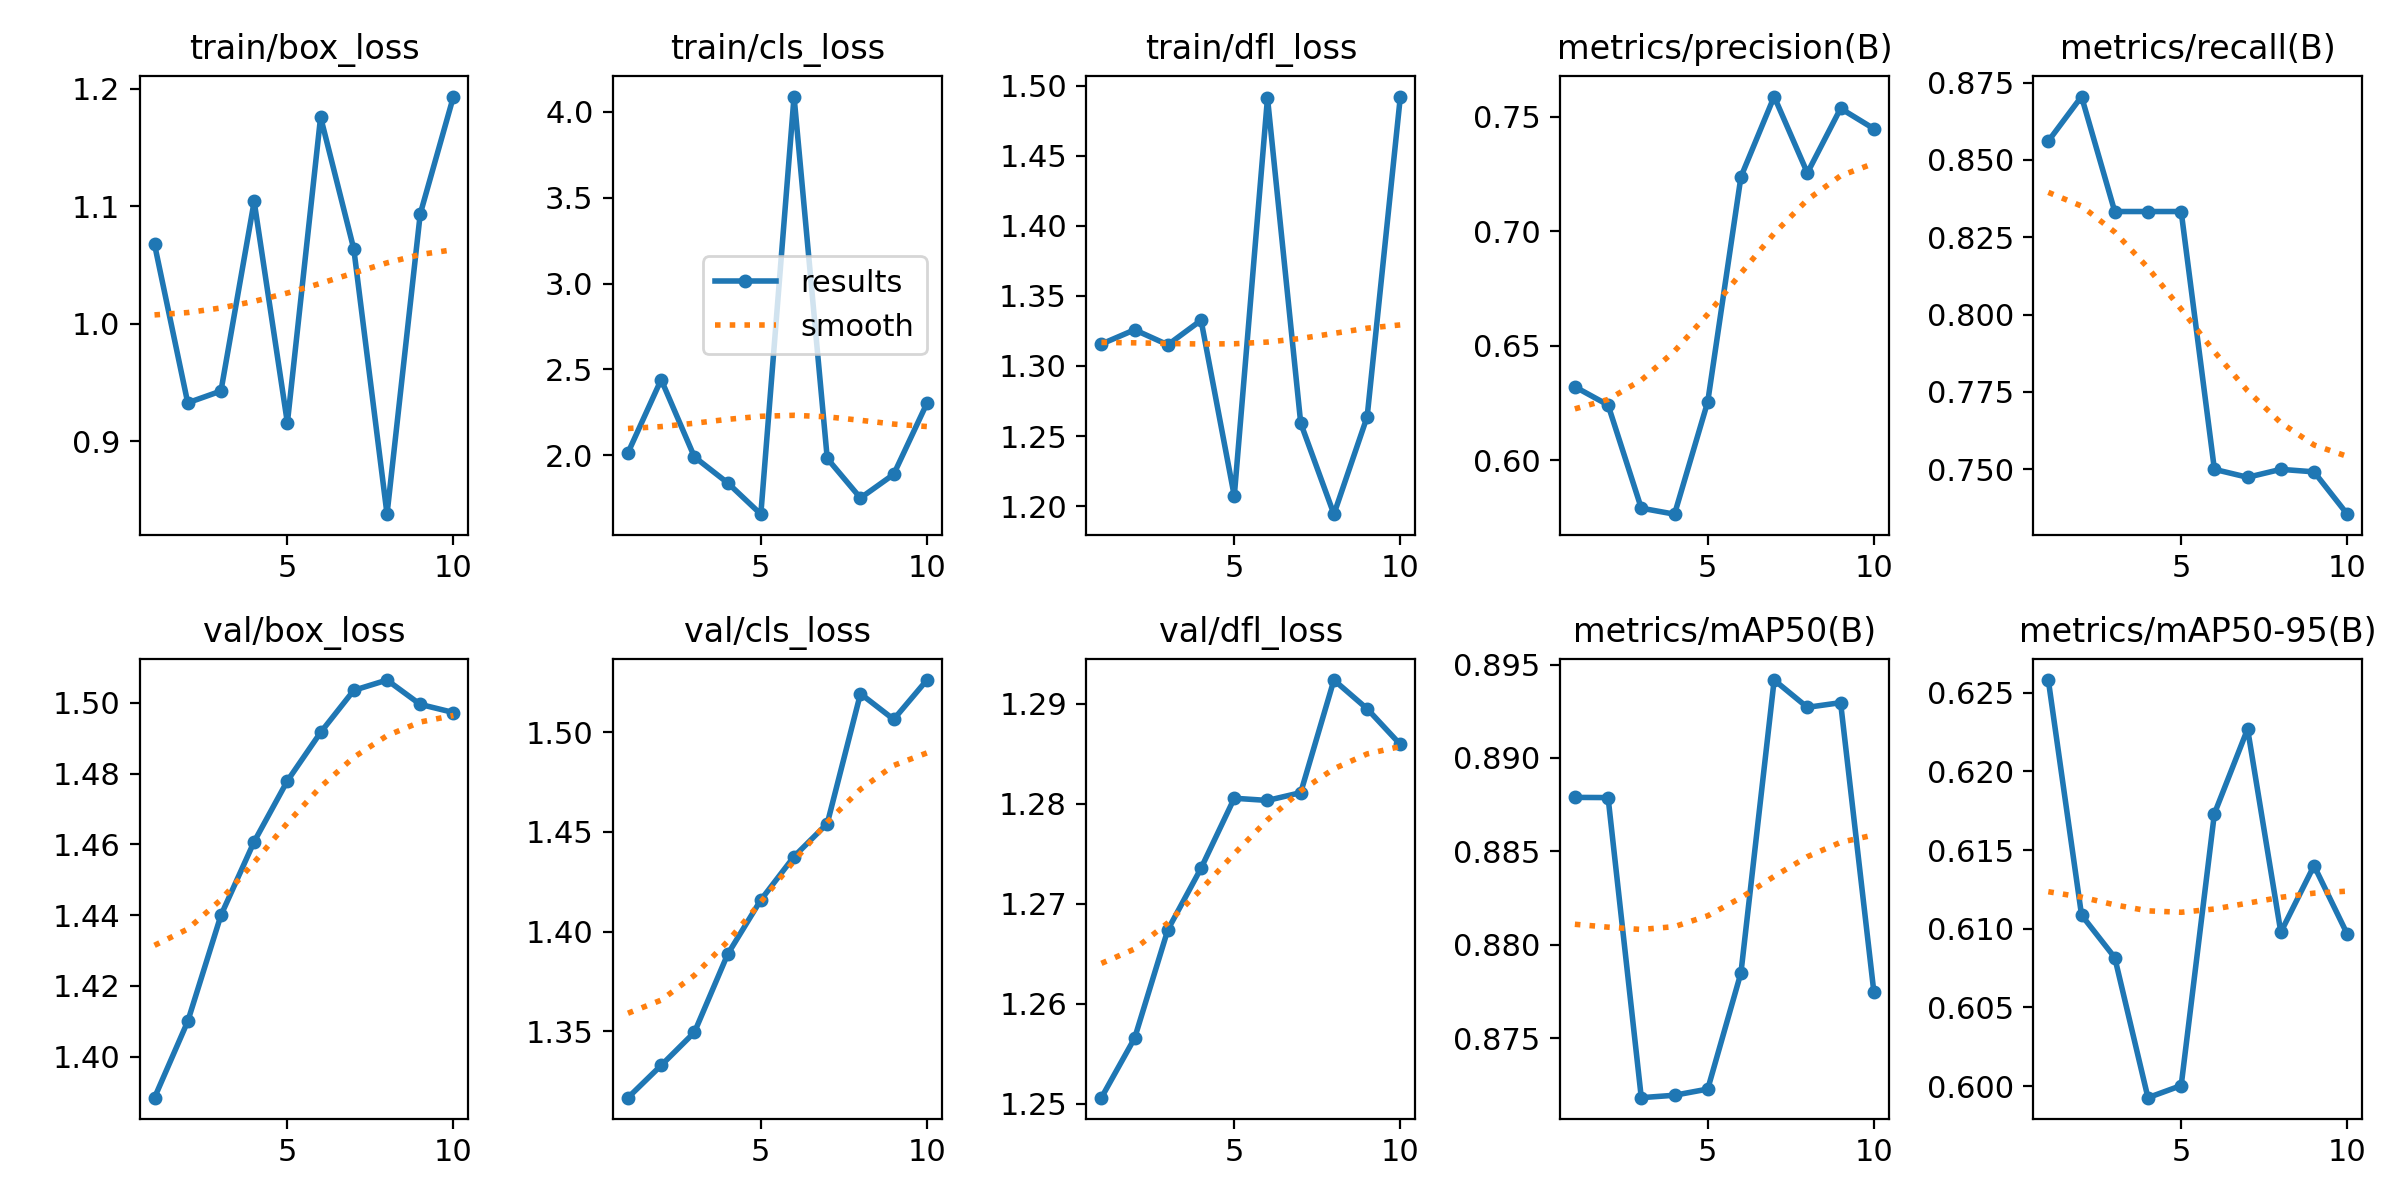

The data file committed next to this chart (first rows):
epoch, time, train/box_loss, train/cls_loss, train/dfl_loss, metrics/precision(B), metrics/recall(B), metrics/mAP50(B), metrics/mAP50-95(B), val/box_loss, val/cls_loss, val/dfl_loss, lr/pg0, lr/pg1, lr/pg2
1, 1.883, 1.068, 2.015, 1.316, 0.6321, 0.8561, 0.8879, 0.6258, 1.388, 1.317, 1.251, 0, 0, 0
2, 3.333, 0.9326, 2.441, 1.326, 0.6241, 0.8705, 0.8879, 0.6109, 1.41, 1.333, 1.257, 1.07219e-06, 1.07219e-06, 1.07219e-06
3, 4.826, 0.9426, 1.991, 1.315, 0.5791, 0.8333, 0.8718, 0.6082, 1.44, 1.35, 1.267, 1.90876e-06, 1.90876e-06, 1.90876e-06
4, 6.252, 1.104, 1.84, 1.333, 0.5765, 0.8333, 0.872, 0.5993, 1.461, 1.389, 1.274, 2.50971e-06, 2.50971e-06, 2.50971e-06
5, 7.686, 0.9155, 1.658, 1.207, 0.6255, 0.8333, 0.8723, 0.6, 1.478, 1.416, 1.281, 2.87504e-06, 2.87504e-06, 2.87504e-06
6, 9.117, 1.176, 4.089, 1.491, 0.7238, 0.75, 0.8785, 0.6173, 1.492, 1.438, 1.28, 3.00475e-06, 3.00475e-06, 3.00475e-06
7, 10.52, 1.063, 1.982, 1.259, 0.7588, 0.7474, 0.8942, 0.6227, 1.504, 1.454, 1.281, 2.89884e-06, 2.89884e-06, 2.89884e-06
8, 11.97, 0.8378, 1.752, 1.194, 0.7255, 0.75, 0.8927, 0.6098, 1.506, 1.519, 1.292, 2.55731e-06, 2.55731e-06, 2.55731e-06
9, 13.55, 1.093, 1.89, 1.264, 0.7536, 0.7492, 0.893, 0.614, 1.5, 1.506, 1.289, 1.98016e-06, 1.98016e-06, 1.98016e-06
10, 15.09, 1.193, 2.303, 1.492, 0.7448, 0.7355, 0.8775, 0.6097, 1.497, 1.526, 1.286, 1.16739e-06, 1.16739e-06, 1.16739e-06
